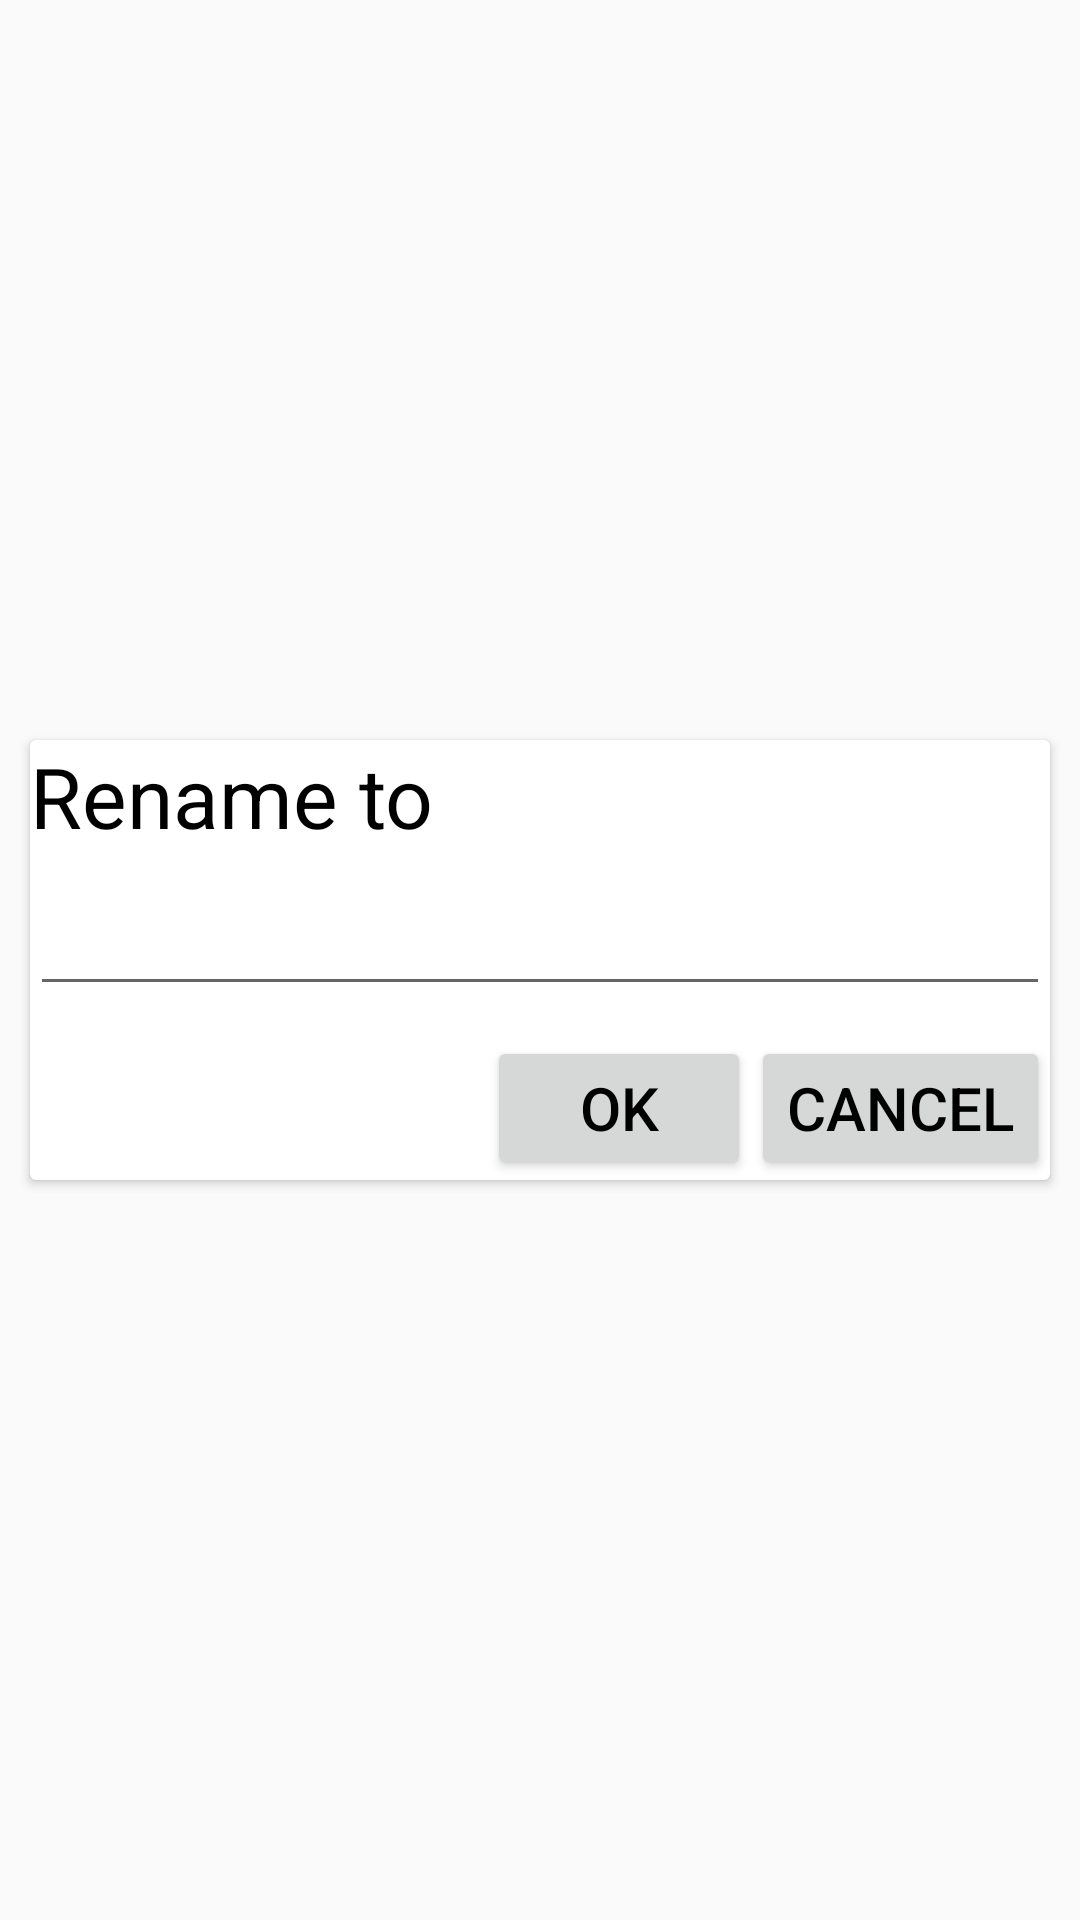

Here is an Android app screen rendered from its layout file. Give the layout XML and the strings, colors and styles it references.
<!-- AndroidManifest.xml: application theme Theme.VideoPlayer -->
<!-- res/layout/rename_alert_dialog.xml -->
<?xml version="1.0" encoding="utf-8"?>

<androidx.constraintlayout.widget.ConstraintLayout xmlns:android="http://schemas.android.com/apk/res/android"
    android:layout_width="match_parent"
    android:layout_height="match_parent"
    xmlns:app="http://schemas.android.com/apk/res-auto">
<androidx.cardview.widget.CardView
    android:layout_width="match_parent"
    android:layout_height="wrap_content"
    app:layout_constraintRight_toRightOf="parent"
    app:layout_constraintTop_toTopOf="parent"
    app:layout_constraintLeft_toLeftOf="parent"
    app:layout_constraintBottom_toBottomOf="parent"
    android:layout_margin="10dp"


    >
    <LinearLayout
        android:layout_width="match_parent"
        android:layout_height="wrap_content"
        android:orientation="vertical">
    <TextView
        android:layout_width="wrap_content"
        android:layout_height="wrap_content"
        android:text="Rename to"
        android:textSize="28sp"
        android:textColor="@color/black"
        android:layout_marginBottom="10dp"
        />
    <EditText
        android:layout_width="match_parent"
        android:layout_height="wrap_content"
        android:layout_marginBottom="10dp"
        android:id="@+id/editTextView"
        />
        <LinearLayout
            android:layout_width="wrap_content"
            android:layout_height="wrap_content"
            android:layout_gravity="end"
            android:orientation="horizontal"
            >

            <Button
                android:layout_width="wrap_content"
                android:layout_height="wrap_content"
                android:id="@+id/ok"
                android:textColor="@color/black"
                android:text="Ok"
                android:textSize="20sp"
                />
            <Button
                android:layout_width="wrap_content"
                android:layout_height="wrap_content"
                android:id="@+id/cancel"
                android:textColor="@color/black"
                android:text="Cancel"
                android:textSize="20sp"
                />
        </LinearLayout>
    </LinearLayout>
</androidx.cardview.widget.CardView>
</androidx.constraintlayout.widget.ConstraintLayout>
<!-- resources referenced by this layout -->
<resources>
  <color name="black">#FF000000</color>
  <style name="Theme.VideoPlayer" parent="Theme.AppCompat.Light.DarkActionBar">
          
          <item name="colorPrimary">#151D4A</item>
          <item name="colorPrimaryVariant">@color/purple_700</item>
          <item name="colorOnPrimary">@color/white</item>
          
          <item name="colorSecondary">@color/teal_200</item>
          <item name="colorSecondaryVariant">@color/teal_700</item>
          <item name="colorOnSecondary">@color/black</item>
          
          <item name="android:textColor">@color/white</item>
          <item name="android:statusBarColor" tools:targetApi="l">?attr/colorPrimaryVariant</item>
          
          <item name="android:popupMenuStyle">@style/PopupMenu</item>
      </style>
  <color name="purple_700">#04010C</color>
  <color name="white">#FFFFFFFF</color>
  <color name="teal_200">#FF03DAC5</color>
  <color name="teal_700">#FF018786</color>
  <style name="PopupMenu" parent="@android:style/Widget.PopupMenu">
          <item name="android:popupBackground">#CC000000</item>
          <item name="android:textColorPrimary">@android:color/white</item>
      </style>
</resources>
